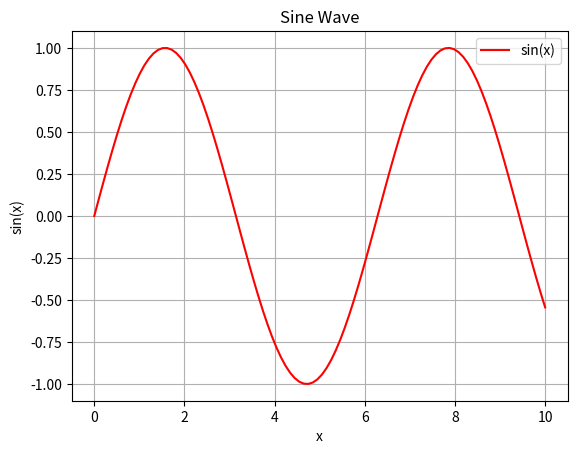

The matplotlib source for this figure:
import matplotlib.pyplot as plt
import numpy as np

# Create a simple plot of a sine wave2
x = np.linspace(0, 10, 100)
y = np.sin(x)


#maybe third branch
plt.plot(x, y, label='sin(x)', color='red')
plt.title('Sine Wave')
plt.xlabel('x')
plt.ylabel('sin(x)')
plt.grid()
plt.legend()
plt.show()
